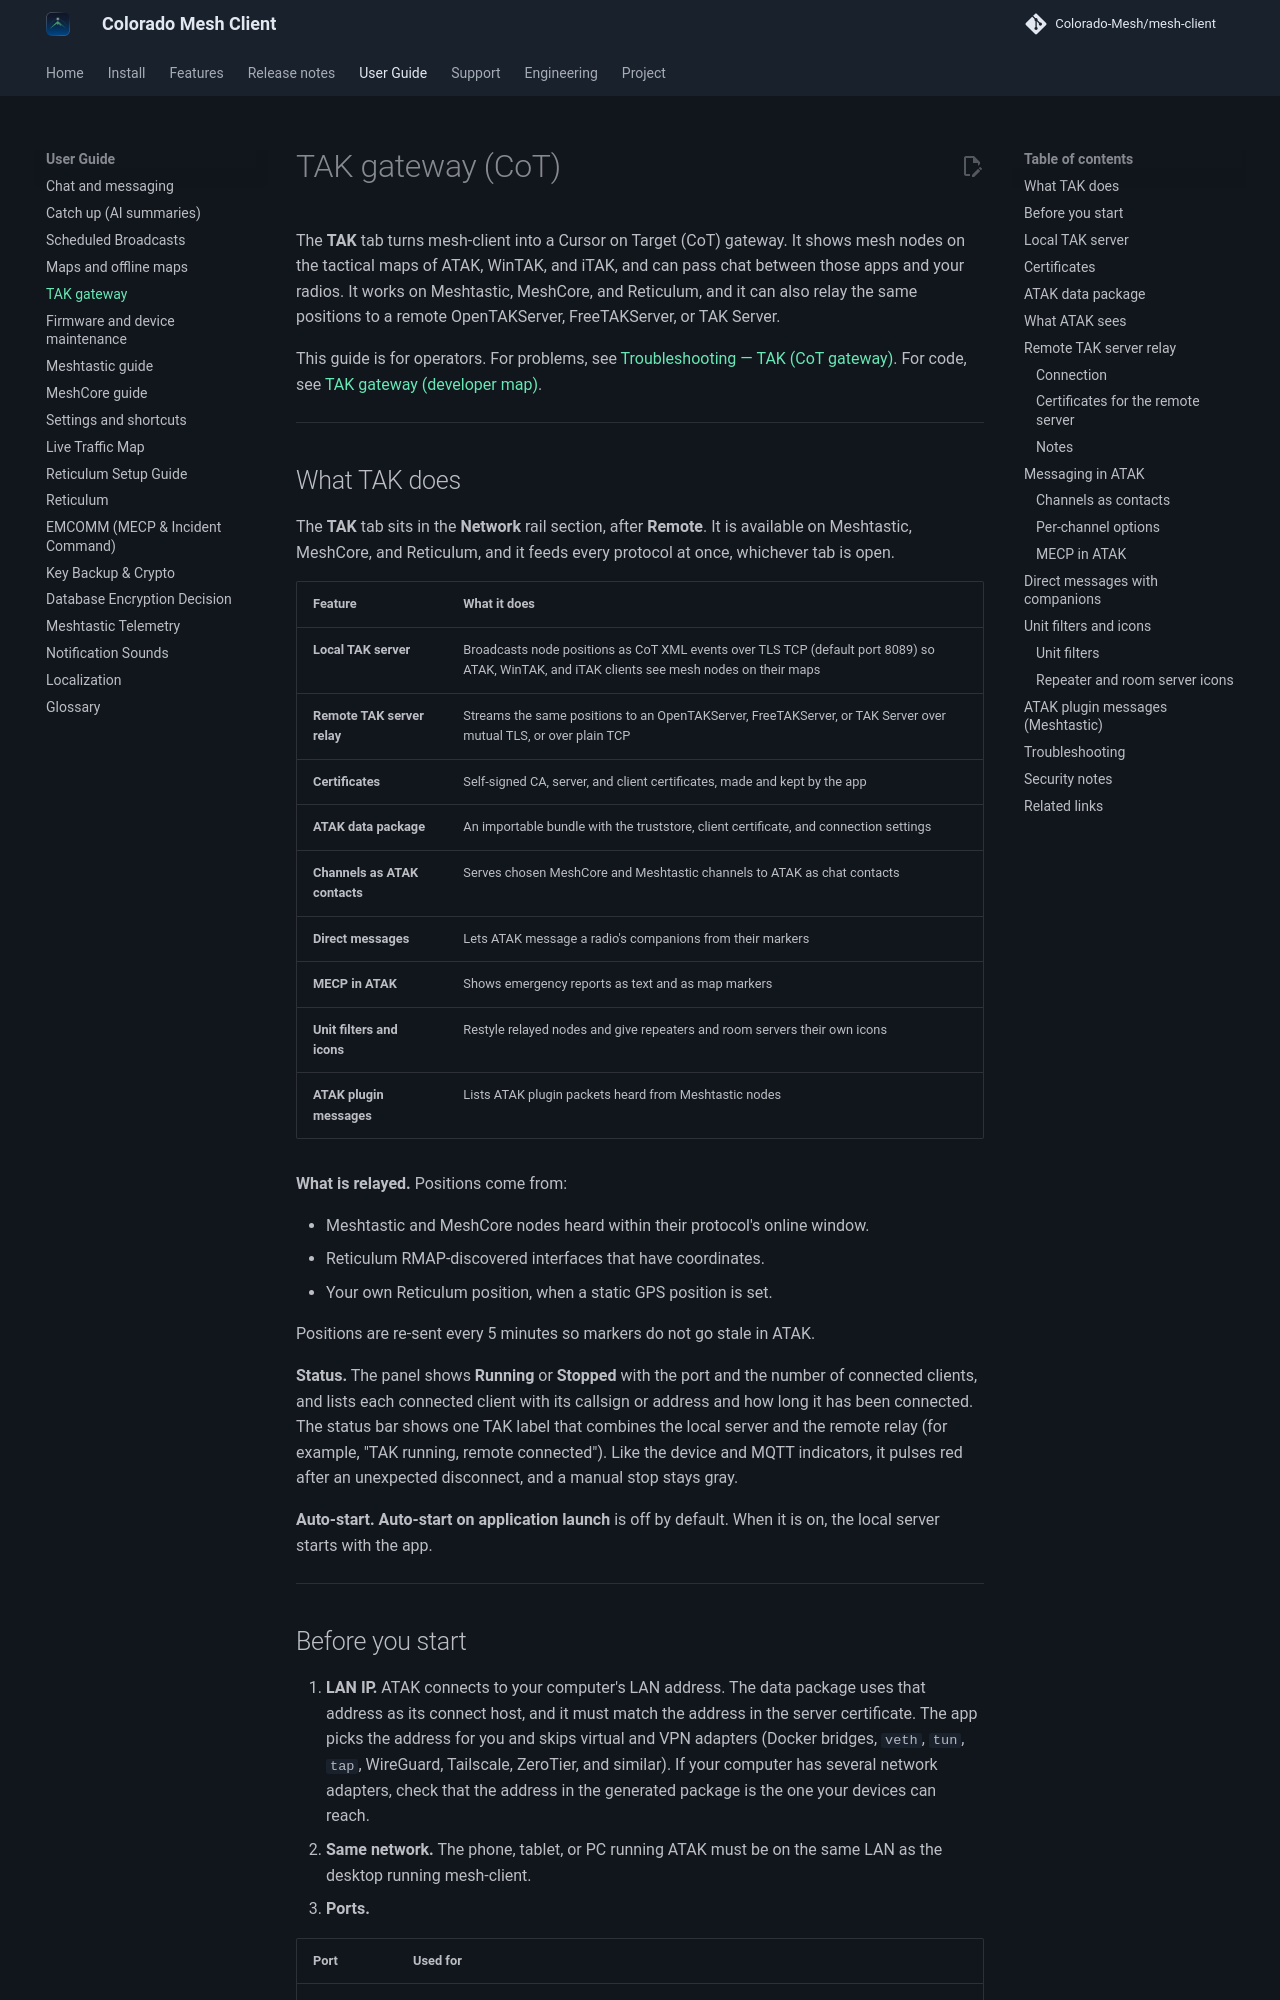

repository: Colorado-Mesh/mesh-client · page: tak/index.html · generator: mkdocs

# TAK gateway (CoT)

The **TAK** tab turns mesh-client into a Cursor on Target (CoT) gateway. It shows mesh nodes on the tactical maps of ATAK, WinTAK, and iTAK, and can pass chat between those apps and your radios. It works on Meshtastic, MeshCore, and Reticulum, and it can also relay the same positions to a remote OpenTAKServer, FreeTAKServer, or TAK Server.

This guide is for operators. For problems, see [Troubleshooting — TAK (CoT gateway)](troubleshooting.md#tak-cot-gateway). For code, see [TAK gateway (developer map)](development/tak.md).

---

## What TAK does

The **TAK** tab sits in the **Network** rail section, after **Remote**. It is available on Meshtastic, MeshCore, and Reticulum, and it feeds every protocol at once, whichever tab is open.

| Feature                       | What it does                                                                                                                                |
| ----------------------------- | ------------------------------------------------------------------------------------------------------------------------------------------- |
| **Local TAK server**          | Broadcasts node positions as CoT XML events over TLS TCP (default port 8089) so ATAK, WinTAK, and iTAK clients see mesh nodes on their maps |
| **Remote TAK server relay**   | Streams the same positions to an OpenTAKServer, FreeTAKServer, or TAK Server over mutual TLS, or over plain TCP                             |
| **Certificates**              | Self-signed CA, server, and client certificates, made and kept by the app                                                                   |
| **ATAK data package**         | An importable bundle with the truststore, client certificate, and connection settings                                                       |
| **Channels as ATAK contacts** | Serves chosen MeshCore and Meshtastic channels to ATAK as chat contacts                                                                     |
| **Direct messages**           | Lets ATAK message a radio's companions from their markers                                                                                   |
| **MECP in ATAK**              | Shows emergency reports as text and as map markers                                                                                          |
| **Unit filters and icons**    | Restyle relayed nodes and give repeaters and room servers their own icons                                                                   |
| **ATAK plugin messages**      | Lists ATAK plugin packets heard from Meshtastic nodes                                                                                       |

**What is relayed.** Positions come from:

- Meshtastic and MeshCore nodes heard within their protocol's online window.
- Reticulum RMAP-discovered interfaces that have coordinates.
- Your own Reticulum position, when a static GPS position is set.

Positions are re-sent every 5 minutes so markers do not go stale in ATAK.

**Status.** The panel shows **Running** or **Stopped** with the port and the number of connected clients, and lists each connected client with its callsign or address and how long it has been connected. The status bar shows one TAK label that combines the local server and the remote relay (for example, "TAK running, remote connected"). Like the device and MQTT indicators, it pulses red after an unexpected disconnect, and a manual stop stays gray.

**Auto-start.** **Auto-start on application launch** is off by default. When it is on, the local server starts with the app.

---
